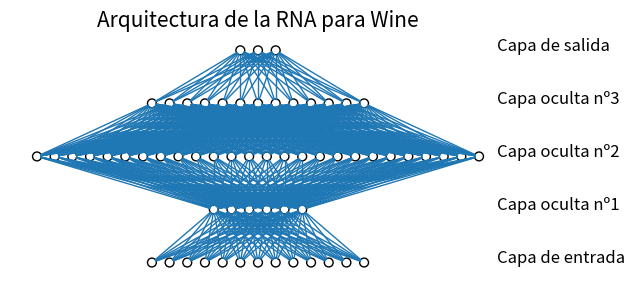

Here is the Python script that generated this plot:
from matplotlib import pyplot
from math import cos, sin, atan


class Neuron():
    def __init__(self, x, y):
        self.x = x
        self.y = y

    def draw(self, neuron_radius):
        circle = pyplot.Circle((self.x, self.y), radius=neuron_radius, fill=False)
        pyplot.gca().add_patch(circle)


class Layer():
    def __init__(self, network, number_of_neurons, number_of_neurons_in_widest_layer):
        self.vertical_distance_between_layers = 6
        self.horizontal_distance_between_neurons = 2
        self.neuron_radius = 0.5
        self.number_of_neurons_in_widest_layer = number_of_neurons_in_widest_layer
        self.previous_layer = self.__get_previous_layer(network)
        self.y = self.__calculate_layer_y_position()
        self.neurons = self.__intialise_neurons(number_of_neurons)

    def __intialise_neurons(self, number_of_neurons):
        neurons = []
        x = self.__calculate_left_margin_so_layer_is_centered(number_of_neurons)
        for iteration in range(number_of_neurons):
            neuron = Neuron(x, self.y)
            neurons.append(neuron)
            x += self.horizontal_distance_between_neurons
        return neurons

    def __calculate_left_margin_so_layer_is_centered(self, number_of_neurons):
        return self.horizontal_distance_between_neurons * (self.number_of_neurons_in_widest_layer - number_of_neurons) / 2

    def __calculate_layer_y_position(self):
        if self.previous_layer:
            return self.previous_layer.y + self.vertical_distance_between_layers
        else:
            return 0

    def __get_previous_layer(self, network):
        if len(network.layers) > 0:
            return network.layers[-1]
        else:
            return None

    def __line_between_two_neurons(self, neuron1, neuron2):
        angle = atan((neuron2.x - neuron1.x) / float(neuron2.y - neuron1.y))
        x_adjustment = self.neuron_radius * sin(angle)
        y_adjustment = self.neuron_radius * cos(angle)
        line = pyplot.Line2D((neuron1.x - x_adjustment, neuron2.x + x_adjustment), (neuron1.y - y_adjustment, neuron2.y + y_adjustment), linewidth=1)
        pyplot.gca().add_line(line)

    def draw(self, layerType=0):
        for neuron in self.neurons:
            neuron.draw( self.neuron_radius )
            if self.previous_layer:
                for previous_layer_neuron in self.previous_layer.neurons:
                    self.__line_between_two_neurons(neuron, previous_layer_neuron)
        # write Text
        x_text = self.number_of_neurons_in_widest_layer * self.horizontal_distance_between_neurons
        if layerType == 0:
            pyplot.text(x_text, self.y, 'Capa de entrada', fontsize = 12)
        elif layerType == -1:
            pyplot.text(x_text, self.y, 'Capa de salida', fontsize = 12)
        else:
            pyplot.text(x_text, self.y, 'Capa oculta nº'+str(layerType), fontsize = 12)

class NeuralNetwork():
    def __init__(self, number_of_neurons_in_widest_layer):
        self.number_of_neurons_in_widest_layer = number_of_neurons_in_widest_layer
        self.layers = []
        self.layertype = 0

    def add_layer(self, number_of_neurons ):
        layer = Layer(self, number_of_neurons, self.number_of_neurons_in_widest_layer)
        self.layers.append(layer)

    def draw(self):
        pyplot.figure()
        for i in range( len(self.layers) ):
            layer = self.layers[i]
            if i == len(self.layers)-1:
                i = -1
            layer.draw( i )
        pyplot.axis('scaled')
        pyplot.axis('off')
        pyplot.title( 'Arquitectura de la RNA para Wine', fontsize=15 )
        pyplot.show()

class DrawNN():
    def __init__( self, neural_network ):
        self.neural_network = neural_network

    def draw( self ):
        widest_layer = max( self.neural_network )
        network = NeuralNetwork( widest_layer )
        for l in self.neural_network:
            network.add_layer(l)
        network.draw()
    
network = DrawNN([13,6,26,13,3])
network.draw()